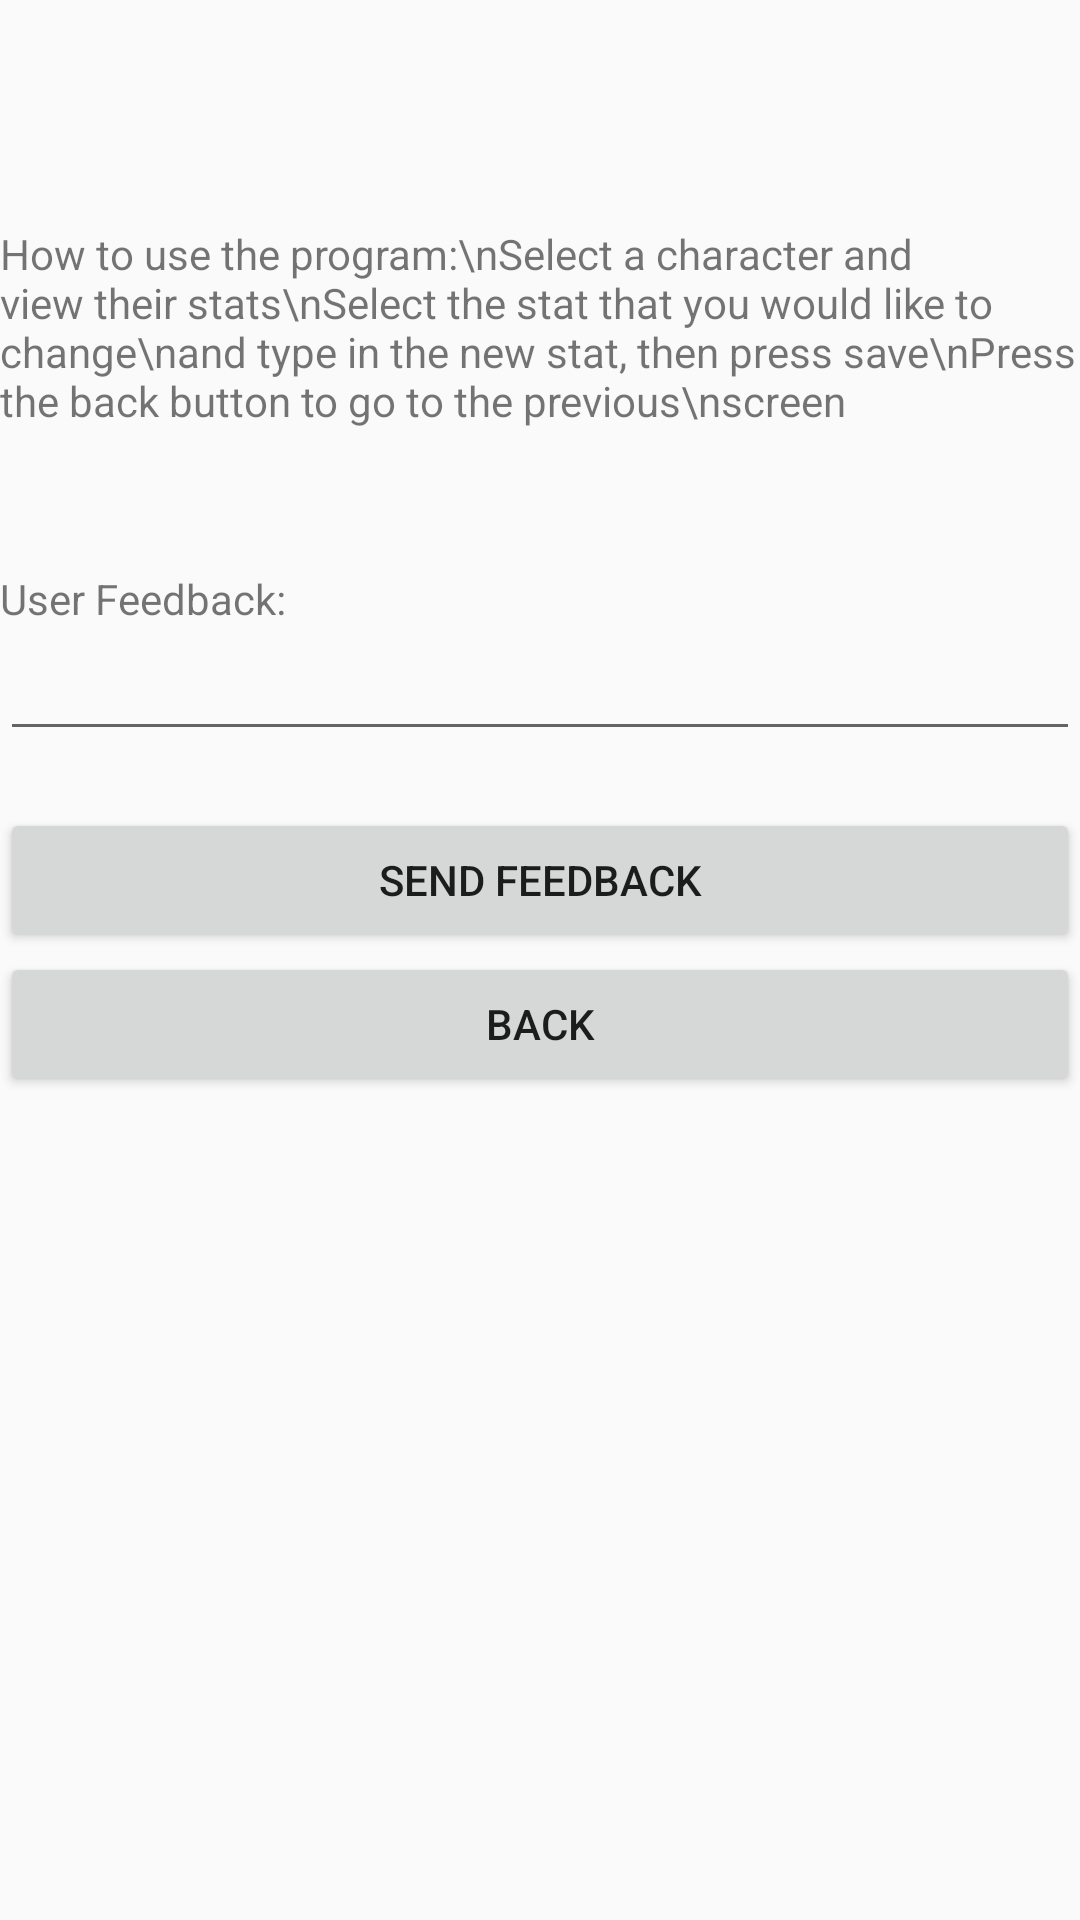

Produce the Android XML layout that renders to this screen, including the resource entries it uses.
<!-- AndroidManifest.xml: application theme Theme.CP_4282_Project -->
<!-- res/layout/activity_user_guide.xml -->
<?xml version="1.0" encoding="utf-8"?>
<LinearLayout xmlns:android="http://schemas.android.com/apk/res/android"
    android:orientation="vertical"
    android:layout_width="match_parent"
    android:layout_height="match_parent">

    <TextView
        android:id="@+id/userGuide"
        android:layout_width="match_parent"
        android:layout_height="75dp"
        android:text="" />

    <TextView
        android:id="@+id/userInformation"
        android:layout_width="match_parent"
        android:layout_height="115dp"
        android:text="How to use the program:\nSelect a character and view their stats\nSelect the stat that you would like to change\nand type in the new stat, then press save\nPress the back button to go to the previous\nscreen" />

    <TextView
        android:id="@+id/userFeedback"
        android:layout_width="match_parent"
        android:layout_height="wrap_content"
        android:text="User Feedback:" />

    <EditText
        android:id="@+id/userFeedbackdata"
        android:layout_width="match_parent"
        android:layout_height="wrap_content" />

    <TextView
        android:id="@+id/userFeedbackConfirm"
        android:layout_width="match_parent"
        android:layout_height="wrap_content"
        android:text="" />

    <Button
        android:id="@+id/feedBackButton"
        android:layout_width="match_parent"
        android:layout_height="wrap_content"
        android:text="Send Feedback" />

    <Button
        android:id="@+id/userBackButton"
        android:layout_width="match_parent"
        android:layout_height="wrap_content"
        android:text="back" />

</LinearLayout>
<!-- resources referenced by this layout -->
<resources>
  <style name="Theme.CP_4282_Project" parent="android:Theme.Material.Light.NoActionBar" />
</resources>
